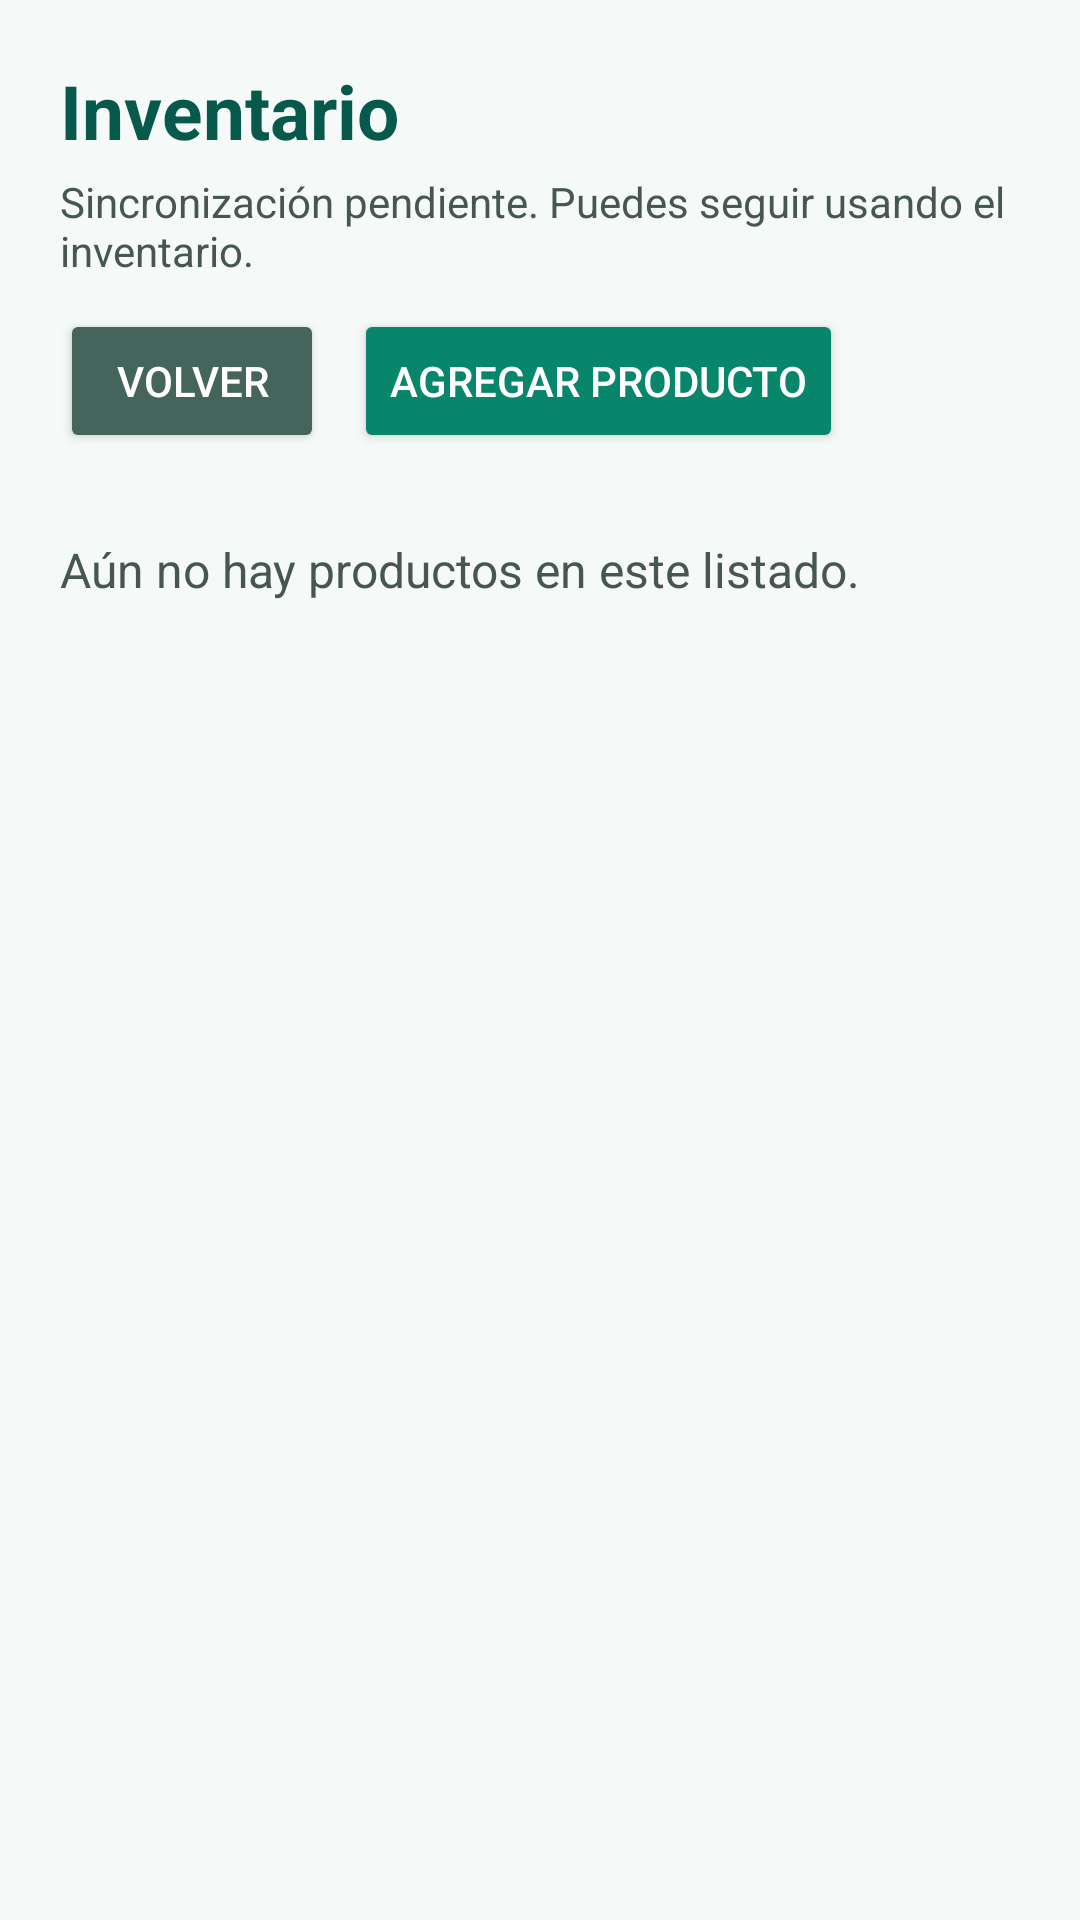

Layout XML and referenced resources for this Android screen:
<!-- AndroidManifest.xml: application theme Theme.Chungungo -->
<!-- res/layout/activity_productos.xml -->
<?xml version="1.0" encoding="utf-8"?>
<LinearLayout xmlns:android="http://schemas.android.com/apk/res/android"
    android:layout_width="match_parent"
    android:layout_height="match_parent"
    android:background="#F5FAF8"
    android:orientation="vertical"
    android:padding="20dp">

    <TextView
        android:id="@+id/tvTituloInventario"
        android:layout_width="match_parent"
        android:layout_height="wrap_content"
        android:text="@string/inventario"
        android:textColor="#07594B"
        android:textSize="25sp"
        android:textStyle="bold" />

    <TextView
        android:id="@+id/tvEstadoSync"
        android:layout_width="match_parent"
        android:layout_height="wrap_content"
        android:layout_marginTop="4dp"
        android:accessibilityLiveRegion="polite"
        android:text="@string/sync_pendiente"
        android:textColor="#465752"
        android:textSize="14sp" />

    <LinearLayout
        android:layout_width="match_parent"
        android:layout_height="wrap_content"
        android:layout_marginTop="10dp"
        android:orientation="horizontal">

        <Button
            android:id="@+id/btnVolverInventario"
            android:layout_width="wrap_content"
            android:layout_height="wrap_content"
            android:layout_marginEnd="10dp"
            android:backgroundTint="#45645B"
            android:text="@string/volver"
            android:textColor="#FFFFFF" />

        <Button
            android:id="@+id/btnAgregarInventario"
            android:layout_width="wrap_content"
            android:layout_height="wrap_content"
            android:backgroundTint="#07866B"
            android:text="@string/agregar_producto"
            android:textColor="#FFFFFF" />
    </LinearLayout>

    <FrameLayout
        android:layout_width="match_parent"
        android:layout_height="0dp"
        android:layout_marginTop="8dp"
        android:layout_weight="1">

        <ListView
            android:id="@+id/listaProductos"
            android:layout_width="match_parent"
            android:layout_height="match_parent"
            android:divider="#CBDFD8"
            android:dividerHeight="1dp" />

        <TextView
            android:id="@+id/tvInventarioVacio"
            android:layout_width="match_parent"
            android:layout_height="wrap_content"
            android:paddingVertical="20dp"
            android:text="@string/inventario_vacio"
            android:textColor="#465752"
            android:textSize="16sp" />
    </FrameLayout>
</LinearLayout>
<!-- resources referenced by this layout -->
<resources>
  <string name="agregar_producto">Agregar producto</string>
  <string name="inventario">Inventario</string>
  <string name="inventario_vacio">Aún no hay productos en este listado.</string>
  <string name="sync_pendiente">Sincronización pendiente. Puedes seguir usando el inventario.</string>
  <string name="volver">Volver</string>
  <style name="Theme.Chungungo" parent="Base.Theme.Chungungo" />
  <style name="Base.Theme.Chungungo" parent="Theme.Material3.DayNight.NoActionBar">
          
          
      </style>
</resources>
